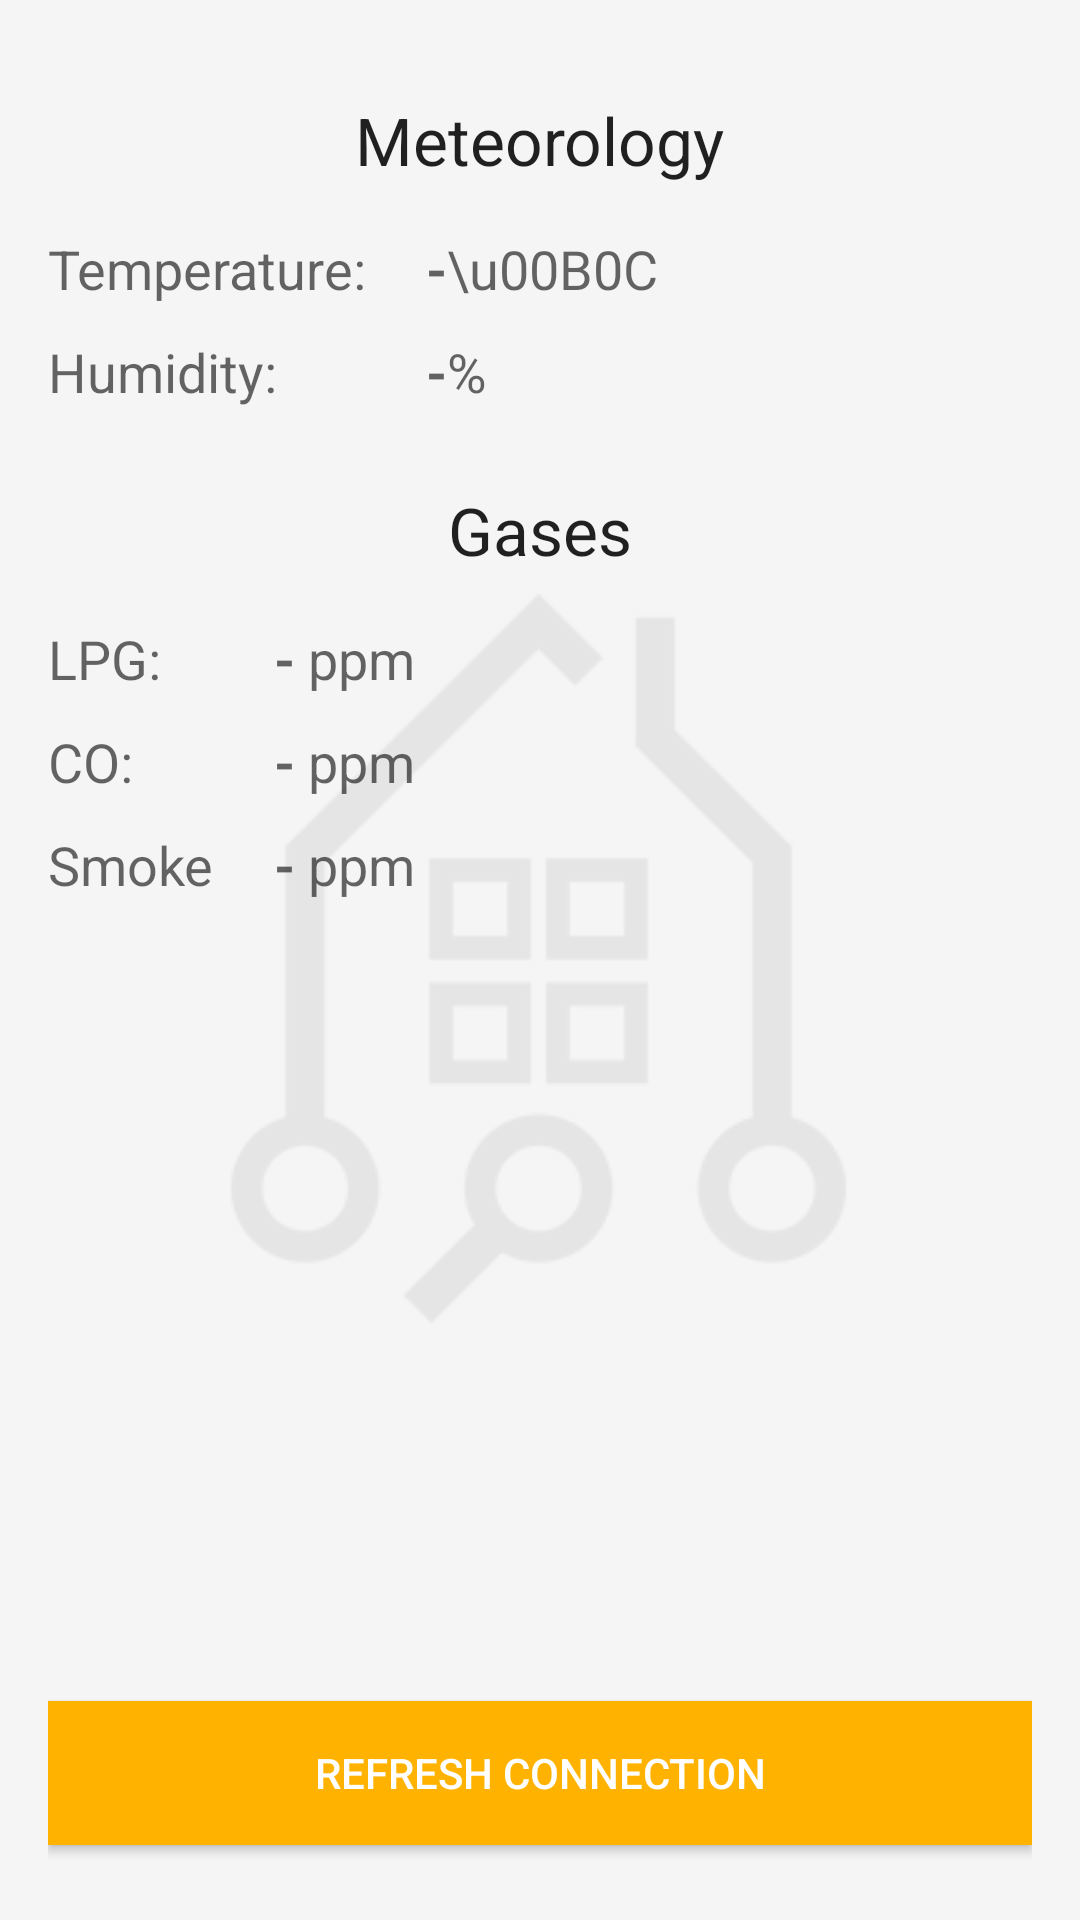

This screen was rendered from an Android layout file. Write that file and the resources it references.
<!-- AndroidManifest.xml: application theme AppTheme -->
<!-- res/layout/fragment_meteorological_station.xml -->
<RelativeLayout xmlns:android="http://schemas.android.com/apk/res/android"
    xmlns:tools="http://schemas.android.com/tools"
    android:layout_width="match_parent"
    android:layout_height="match_parent"
    android:background="@color/background"
    android:paddingLeft="@dimen/activity_horizontal_margin"
    android:paddingRight="@dimen/activity_horizontal_margin"
    android:paddingTop="@dimen/activity_vertical_margin"
    tools:context="pl.edu.uj.ii.smartdom.fragments.MeteorologicalStationFragment">

    <ImageView
        android:layout_width="wrap_content"
        android:layout_height="wrap_content"
        android:layout_centerInParent="true"
        android:src="@drawable/logo_gray" />

    <TextView
        android:id="@+id/meteo_header"
        android:layout_width="wrap_content"
        android:layout_height="wrap_content"
        android:layout_centerHorizontal="true"
        android:layout_margin="@dimen/activity_horizontal_margin"
        android:text="@string/meteorology"
        android:textAppearance="@style/Base.TextAppearance.AppCompat.Large" />

    <TableLayout
        android:id="@+id/meteo_table"
        android:layout_width="match_parent"
        android:layout_height="wrap_content"
        android:layout_below="@+id/meteo_header">

        <TableRow
            android:layout_width="match_parent"
            android:layout_height="match_parent"
            android:layout_marginBottom="10dp">

            <TextView
                android:layout_width="wrap_content"
                android:layout_height="wrap_content"
                android:text="@string/temperature"
                android:textAppearance="@style/Base.TextAppearance.AppCompat.Medium" />

            <TextView
                android:id="@+id/temperature_textView"
                android:layout_width="wrap_content"
                android:layout_height="wrap_content"
                android:layout_marginLeft="20dp"
                android:text="-"
                android:textAppearance="@style/Base.TextAppearance.AppCompat.Medium"
                android:textStyle="bold" />

            <TextView
                android:layout_width="wrap_content"
                android:layout_height="wrap_content"
                android:text="\u00B0C"
                android:textAppearance="@style/Base.TextAppearance.AppCompat.Medium" />

        </TableRow>

        <TableRow
            android:layout_width="match_parent"
            android:layout_height="match_parent"
            android:layout_marginBottom="10dp">

            <TextView
                android:layout_width="wrap_content"
                android:layout_height="wrap_content"
                android:text="@string/humidity"
                android:textAppearance="@style/Base.TextAppearance.AppCompat.Medium" />

            <TextView
                android:id="@+id/humidity_textView"
                android:layout_width="wrap_content"
                android:layout_height="wrap_content"
                android:layout_marginLeft="20dp"
                android:text="-"
                android:textAppearance="@style/Base.TextAppearance.AppCompat.Medium"
                android:textStyle="bold" />

            <TextView
                android:layout_width="wrap_content"
                android:layout_height="wrap_content"
                android:text="%"
                android:textAppearance="@style/Base.TextAppearance.AppCompat.Medium" />

        </TableRow>
    </TableLayout>

    <TextView
        android:id="@+id/gas_header"
        android:layout_width="wrap_content"
        android:layout_height="wrap_content"
        android:layout_below="@+id/meteo_table"
        android:layout_centerHorizontal="true"
        android:layout_margin="@dimen/activity_horizontal_margin"
        android:text="@string/gases"
        android:textAppearance="@style/Base.TextAppearance.AppCompat.Large" />

    <TableLayout
        android:layout_width="match_parent"
        android:layout_height="match_parent"
        android:layout_below="@+id/gas_header">

        <TableRow
            android:layout_width="match_parent"
            android:layout_height="match_parent"
            android:layout_marginBottom="10dp">

            <TextView
                android:layout_width="wrap_content"
                android:layout_height="wrap_content"
                android:text="LPG: "
                android:textAppearance="@style/Base.TextAppearance.AppCompat.Medium" />

            <TextView
                android:id="@+id/lpg_textView"
                android:layout_width="wrap_content"
                android:layout_height="wrap_content"
                android:layout_marginLeft="20dp"
                android:gravity="right"
                android:text="-"
                android:textAppearance="@style/Base.TextAppearance.AppCompat.Medium"
                android:textStyle="bold" />

            <TextView
                android:layout_width="wrap_content"
                android:layout_height="wrap_content"
                android:text=" ppm"
                android:textAppearance="@style/Base.TextAppearance.AppCompat.Medium" />

        </TableRow>

        <TableRow
            android:layout_width="match_parent"
            android:layout_height="match_parent"
            android:layout_marginBottom="10dp">

            <TextView
                android:layout_width="wrap_content"
                android:layout_height="wrap_content"
                android:text="@string/co"
                android:textAppearance="@style/Base.TextAppearance.AppCompat.Medium" />

            <TextView
                android:id="@+id/co_textView"
                android:layout_width="wrap_content"
                android:layout_height="wrap_content"
                android:layout_marginLeft="20dp"
                android:gravity="right"
                android:text="-"
                android:textAppearance="@style/Base.TextAppearance.AppCompat.Medium"
                android:textStyle="bold" />

            <TextView
                android:layout_width="wrap_content"
                android:layout_height="wrap_content"
                android:text=" ppm"
                android:textAppearance="@style/Base.TextAppearance.AppCompat.Medium" />

        </TableRow>

        <TableRow
            android:layout_width="match_parent"
            android:layout_height="match_parent">

            <TextView
                android:layout_width="wrap_content"
                android:layout_height="wrap_content"
                android:text="@string/smoke"
                android:textAppearance="@style/Base.TextAppearance.AppCompat.Medium" />

            <TextView
                android:id="@+id/smoke_textView"
                android:layout_width="wrap_content"
                android:layout_height="wrap_content"
                android:layout_marginLeft="20dp"
                android:gravity="right"
                android:text="-"
                android:textAppearance="@style/Base.TextAppearance.AppCompat.Medium"
                android:textStyle="bold" />

            <TextView
                android:layout_width="wrap_content"
                android:layout_height="wrap_content"
                android:text=" ppm"
                android:textAppearance="@style/Base.TextAppearance.AppCompat.Medium" />

        </TableRow>
    </TableLayout>

    <Button
        android:id="@+id/reconnect_ble_button"
        style="@style/ButtonStyle"
        android:layout_width="match_parent"
        android:layout_height="wrap_content"
        android:layout_alignParentBottom="true"
        android:layout_centerHorizontal="true"
        android:layout_marginBottom="25dp"
        android:text="@string/refresh" />

</RelativeLayout>
<!-- resources referenced by this layout -->
<resources>
  <color name="background">#f5f5f5</color>
  <dimen name="activity_horizontal_margin">16dp</dimen>
  <dimen name="activity_vertical_margin">16dp</dimen>
  <!-- drawable logo_gray: png bitmap (drawable, 8743 bytes) -->
  <string name="co">CO:</string>
  <string name="gases">Gases</string>
  <string name="humidity">Humidity:</string>
  <string name="meteorology">Meteorology</string>
  <string name="refresh">REFRESH CONNECTION</string>
  <string name="smoke">Smoke</string>
  <string name="temperature">Temperature:</string>
  <style name="ButtonStyle" parent="Widget.AppCompat.Button">
          <item name="android:background">@drawable/button_background</item>
          <item name="android:textColor">@color/white</item>
      </style>
  <style name="AppTheme" parent="Theme.AppCompat.Light.DarkActionBar">
          
          <item name="colorPrimary">@color/colorPrimary</item>
          <item name="colorPrimaryDark">@color/colorPrimaryDark</item>
          <item name="colorAccent">@color/colorAccent</item>
      </style>
  <!-- drawable button_background (drawable) -->
  <?xml version="1.0" encoding="utf-8"?>
  <selector xmlns:android="http://schemas.android.com/apk/res/android">
      <item android:drawable="@color/disabled" android:state_enabled="false" />
      <item android:drawable="@color/colorPrimaryDark" android:state_pressed="true" />
      <item android:drawable="@color/colorPrimary" />
  </selector>
  <color name="white">@android:color/white</color>
  <color name="colorPrimary">#FFB300</color>
  <color name="colorPrimaryDark">#FFA000</color>
  <color name="colorAccent">#b71c1c</color>
  <color name="disabled">#e0e0e0</color>
</resources>
